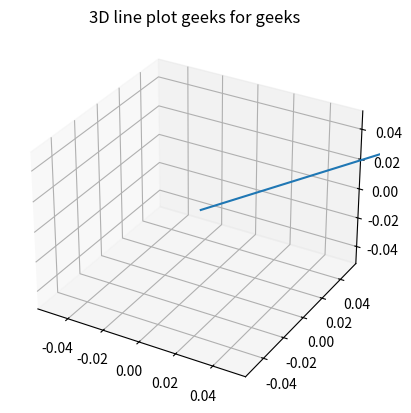

This chart was generated by the following Python code:
def onelayer(ar1, weightssss, bias):
    """
    ar1:    1D
    weightssss:    2D
    bias:   1D
    """
    
    
    cache = []          # temporary small storage
    summation = 0       # temporary storage
    weight_index = 0            # temporary iterator
    neuron_index = 0            # temporary iterator



    # parsing and making calculations
    for neuron in weightssss:
        for weight in neuron:
            summation += (ar1[weight_index]*weight)
            weight_index += 1
        summation += bias[neuron_index]

        # store it in cache
        cache.append(summation)

        # reset weightindex  and summation for the next loop
        summation = 0
        weight_index = 0
        neuron_index +=1

    # must output: an array that contains objects
    # quantity: the number of output neurons
    return cache


import matplotlib.pyplot as plt

if __name__ == "__main__":
    inputs = [1,2,3,2.5]
    for x in range(len(inputs)):
        inputs[x] /= 4

    weights = [[0.2,0.8,-0.5,1.],
               [0.5,-0.91,0.26,-0.5],
               [-0.26,-0.27,0.17,0.87]
            ]
    bias = [2,3,0.5]
    output = []
    
    weights2 = [[0.2,0.4,0.3],
    [0.2,0.9,-0.8],
    [0.3,0.5,0.7]]
    
    output.append(onelayer(inputs, weights, bias))
    print(output)



    x = output[0][0]
    y = output[0][1]
    z = output[0][2]

    ax = plt.figure().add_subplot(projection='3d')
    ax.quiver(0,0,0, x,y,z)

    # plotting
    ax.set_title('3D line plot geeks for geeks')
    plt.show()

